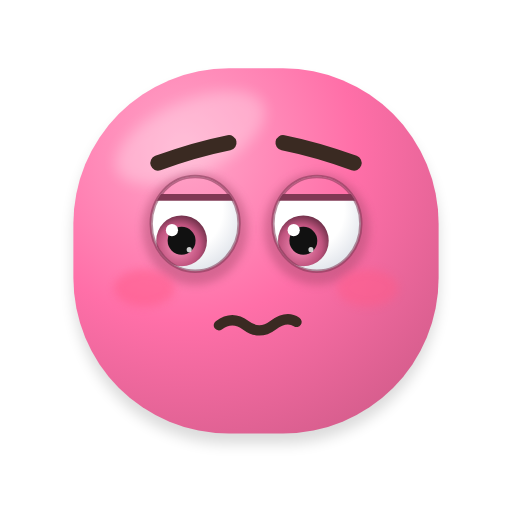
t = 0.00 s
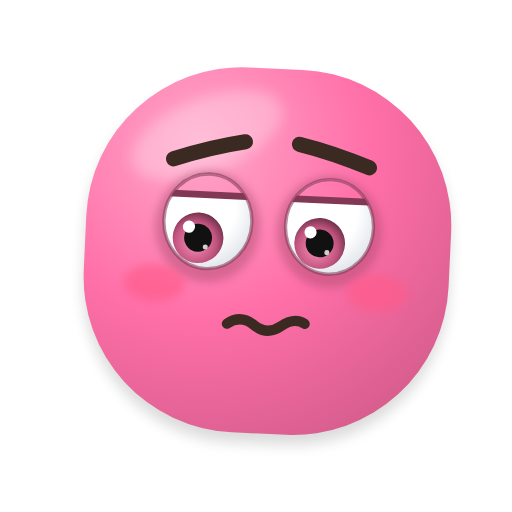
t = 0.41 s
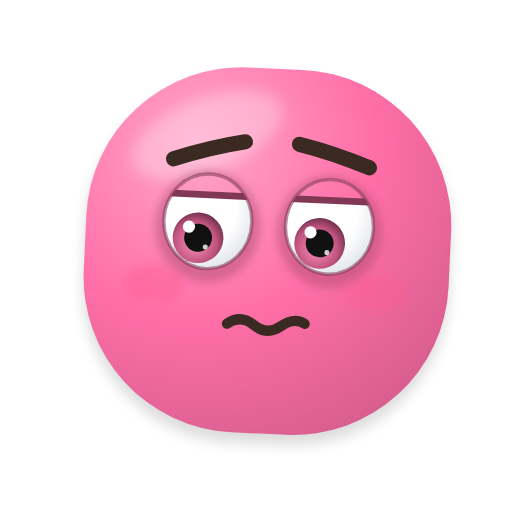
t = 0.79 s
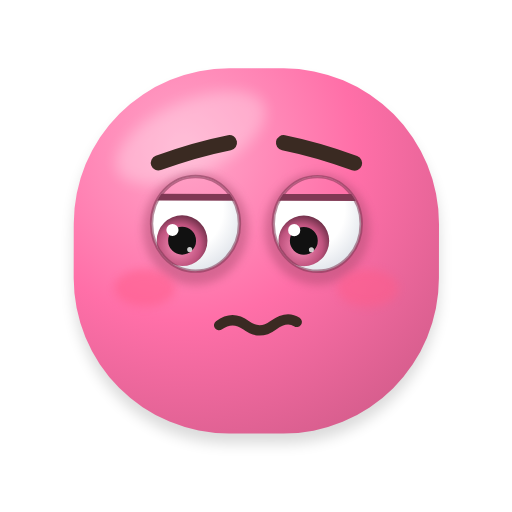
t = 1.19 s
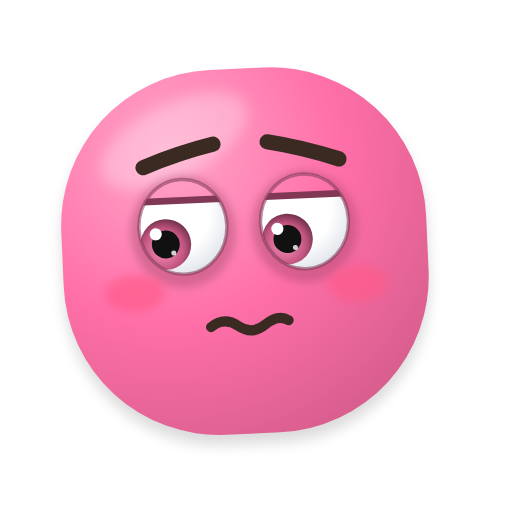
t = 1.59 s
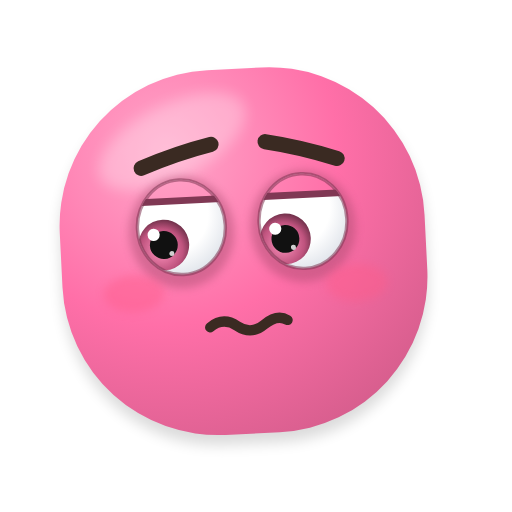
t = 1.90 s

The animated SVG that drew these frames (rendered in a browser with its animation timeline set to each time). Animation: 11 SMIL elements (animate=5,animateTransform=6); one cycle of 2.40 s, repeats indefinitely.

<svg xmlns="http://www.w3.org/2000/svg" viewBox="-23.4 -20.4 302.8 302.8" width="256" height="256" role="img" aria-label="Envergonhado">
<title>Envergonhado</title>
<defs>
<radialGradient id="g-corpo" gradientUnits="userSpaceOnUse" cx="84.8" cy="67.52" r="226.8">
<stop offset="0" stop-color="#FFA6C9"/><stop offset="0.45" stop-color="#FF6FA8"/><stop offset="1" stop-color="#C75783"/></radialGradient>

<radialGradient id="g-olho" cx="0.4" cy="0.35" r="0.75"><stop offset="0.55" stop-color="#FFFFFF"/><stop offset="1" stop-color="#D9DEE6"/></radialGradient>
<radialGradient id="g-iris" cx="0.45" cy="0.6" r="0.6"><stop offset="0" stop-color="#FF93BE"/><stop offset="0.7" stop-color="#BF537E"/><stop offset="1" stop-color="#73324C"/></radialGradient>
<linearGradient id="g-lingua" x1="0" y1="0" x2="0" y2="1"><stop offset="0" stop-color="#FF8FAB"/><stop offset="1" stop-color="#E5547A"/></linearGradient>
<linearGradient id="g-gota" x1="0" y1="0" x2="1" y2="1"><stop offset="0" stop-color="#E8F7FF"/><stop offset="1" stop-color="#7CC8F2"/></linearGradient>
<linearGradient id="g-estrela" x1="0" y1="0" x2="0" y2="1"><stop offset="0" stop-color="#FFF176"/><stop offset="1" stop-color="#FFB300"/></linearGradient>
<radialGradient id="g-esfera" cx="0.36" cy="0.3" r="0.78"><stop offset="0.5" stop-color="#000000" stop-opacity="0"/><stop offset="1" stop-color="#000000" stop-opacity="0.38"/></radialGradient>
<filter id="f-adesivo" x="-20%" y="-20%" width="140%" height="140%"><feMorphology in="SourceAlpha" operator="dilate" radius="3.5" result="d"/><feFlood flood-color="#FFFFFF" flood-opacity="0.92"/><feComposite in2="d" operator="in" result="borda"/><feMerge><feMergeNode in="borda"/><feMergeNode in="SourceGraphic"/></feMerge></filter>
<filter id="f-suave" x="-50%" y="-50%" width="200%" height="200%"><feGaussianBlur stdDeviation="4"/></filter>
<filter id="f-sombra" x="-30%" y="-30%" width="160%" height="160%"><feGaussianBlur stdDeviation="2.5"/></filter>
</defs>
<g><animateTransform attributeName="transform" type="translate" dur="2.4s" repeatCount="indefinite" values="0 0;0.22 0;0.43 0;0.64 0;0.84 0;1.03 0;1.21 0;1.38 0;1.52 0;1.66 0;1.77 0;1.86 0;1.93 0;1.97 0;2 0;2 0;1.97 0;1.93 0;1.86 0;1.77 0;1.66 0;1.52 0;1.38 0;1.21 0;1.03 0;0.84 0;0.64 0;0.43 0;0.22 0;0 0;-0.22 0;-0.43 0;-0.64 0;-0.84 0;-1.03 0;-1.21 0;-1.38 0;-1.52 0;-1.66 0;-1.77 0;-1.86 0;-1.93 0;-1.97 0;-2 0;-2 0;-1.97 0;-1.93 0;-1.86 0;-1.77 0;-1.66 0;-1.52 0;-1.38 0;-1.21 0;-1.03 0;-0.84 0;-0.64 0;-0.43 0;-0.22 0;0 0"/><g><animateTransform attributeName="transform" type="rotate" dur="2.4s" repeatCount="indefinite" values="0 128 236;0.32 128 236;0.64 128 236;0.96 128 236;1.26 128 236;1.55 128 236;1.82 128 236;2.06 128 236;2.29 128 236;2.48 128 236;2.65 128 236;2.79 128 236;2.89 128 236;2.96 128 236;3 128 236;3 128 236;2.96 128 236;2.89 128 236;2.79 128 236;2.65 128 236;2.48 128 236;2.29 128 236;2.06 128 236;1.82 128 236;1.55 128 236;1.26 128 236;0.96 128 236;0.64 128 236;0.32 128 236;0 128 236;-0.32 128 236;-0.64 128 236;-0.96 128 236;-1.26 128 236;-1.55 128 236;-1.82 128 236;-2.06 128 236;-2.29 128 236;-2.48 128 236;-2.65 128 236;-2.79 128 236;-2.89 128 236;-2.96 128 236;-3 128 236;-3 128 236;-2.96 128 236;-2.89 128 236;-2.79 128 236;-2.65 128 236;-2.48 128 236;-2.29 128 236;-2.06 128 236;-1.82 128 236;-1.55 128 236;-1.26 128 236;-0.96 128 236;-0.64 128 236;-0.32 128 236;0 128 236"/><path d="M112 20 H144 A92 92 0 0 1 236 112 V144 A92 92 0 0 1 144 236 H112 A92 92 0 0 1 20 144 V112 A92 92 0 0 1 112 20 Z" fill="#000000" opacity="0.14" filter="url(#f-suave)" transform="translate(0 6)"/><path d="M112 20 H144 A92 92 0 0 1 236 112 V144 A92 92 0 0 1 144 236 H112 A92 92 0 0 1 20 144 V112 A92 92 0 0 1 112 20 Z" fill="url(#g-corpo)"/><clipPath id="clip-forma-3"><path d="M112 20 H144 A92 92 0 0 1 236 112 V144 A92 92 0 0 1 144 236 H112 A92 92 0 0 1 20 144 V112 A92 92 0 0 1 112 20 Z"/></clipPath><g clip-path="url(#clip-forma-3)"><ellipse cx="89.12" cy="61.04" rx="47.52" ry="21.6" fill="#FFFFFF" opacity="0.28" filter="url(#f-suave)" transform="rotate(-24 89.12 61.04)"/></g>
<path d="M70 76 Q92 68 112 64" fill="none" stroke="#3A2A22" stroke-width="9" stroke-linecap="round"/><path d="M144 64 Q164 68 186 76" fill="none" stroke="#3A2A22" stroke-width="9" stroke-linecap="round"/>
<g><animate attributeName="opacity" dur="2.4s" repeatCount="indefinite" values="1;1;1;1;1;1;1;1;1;1;1;1;1;1;1;1;1;1;1;1;1;1;1;1;1;1;1;1;1;1;1;1;1;0.62;0;0;1;1;1;1;1;1;1;1;1;1;1;1;1;1;1;1;1;1;1;1;1;1;1"/><g transform="translate(92 118)"><g><animateTransform attributeName="transform" type="scale" dur="2.4s" repeatCount="indefinite" values="1 1;1 1;1 1;1 1;1 1;1 1;1 1;1 1;1 1;1 1;1 1;1 1;1 1;1 1;1 1;1 1;1 1;1 1;1 1;1 1;1 1;1 1;1 1;1 1;1 1;1 1;1 1;1 1;1 1;1 1;1 1;1 1;1 0.94;1 0.36;1 0.06;1 0.18;1 0.66;1 1;1 1;1 1;1 1;1 1;1 1;1 1;1 1;1 1;1 1;1 1;1 1;1 1;1 1;1 1;1 1;1 1;1 1;1 1;1 1;1 1;1 1"/><g transform="translate(-92 -118)"><g>
<ellipse cx="92" cy="115" rx="31" ry="33" fill="#A6486D" opacity="0.45" filter="url(#f-sombra)"/>
<clipPath id="clip-olho-1"><ellipse cx="92" cy="112" rx="26" ry="28"/></clipPath>
<ellipse cx="92" cy="112" rx="26" ry="28" fill="url(#g-olho)"/>
<g clip-path="url(#clip-olho-1)"><g><animateTransform attributeName="transform" type="translate" dur="2.4s" repeatCount="indefinite" values="-8 8;-7.68 8;-7.36 8;-7.04 8;-6.74 8;-6.45 8;-6.18 8;-5.94 8;-5.71 8;-5.52 8;-5.35 8;-5.21 8;-5.11 8;-5.04 8;-5 8;-5 8;-5.04 8;-5.11 8;-5.21 8;-5.35 8;-5.52 8;-5.71 8;-5.94 8;-6.18 8;-6.45 8;-6.74 8;-7.04 8;-7.36 8;-7.68 8;-8 8;-8.32 8;-8.64 8;-8.96 8;-9.26 8;-9.55 8;-9.82 8;-10.06 8;-10.29 8;-10.48 8;-10.65 8;-10.79 8;-10.89 8;-10.96 8;-11 8;-11 8;-10.96 8;-10.89 8;-10.79 8;-10.65 8;-10.48 8;-10.29 8;-10.06 8;-9.82 8;-9.55 8;-9.26 8;-8.96 8;-8.64 8;-8.32 8;-8 8"/><circle cx="92" cy="114" r="15" fill="url(#g-iris)"/><circle cx="92" cy="114" r="8.25" fill="#111111"/><circle cx="86.3" cy="107.7" r="3.6" fill="#FFFFFF"/><circle cx="96.5" cy="119.25" r="1.5" fill="#FFFFFF" opacity="0.8"/></g><g><ellipse cx="92" cy="189.28" rx="40" ry="32" fill="url(#g-corpo)"/></g><g transform="rotate(0 92 96.32)"><rect x="36" y="0.32" width="112" height="96" fill="url(#g-corpo)"/><line x1="36" y1="96.32" x2="148" y2="96.32" stroke="#803854" stroke-width="4"/></g></g>
<ellipse cx="92" cy="112" rx="26" ry="28" fill="none" stroke="#803854" stroke-width="2" opacity="0.55"/>
</g></g></g></g></g><g><animate attributeName="opacity" dur="2.4s" repeatCount="indefinite" values="0;0;0;0;0;0;0;0;0;0;0;0;0;0;0;0;0;0;0;0;0;0;0;0;0;0;0;0;0;0;0;0;0;0.38;1;1;0;0;0;0;0;0;0;0;0;0;0;0;0;0;0;0;0;0;0;0;0;0;0"/><path d="M68 116 Q92 128 116 116" fill="none" stroke="#3A2A22" stroke-width="7" stroke-linecap="round" stroke-linejoin="round"/></g>
<g><animate attributeName="opacity" dur="2.4s" repeatCount="indefinite" values="1;1;1;1;1;1;1;1;1;1;1;1;1;1;1;1;1;1;1;1;1;1;1;1;1;1;1;1;1;1;1;1;1;0.62;0;0;1;1;1;1;1;1;1;1;1;1;1;1;1;1;1;1;1;1;1;1;1;1;1"/><g transform="translate(164 118)"><g><animateTransform attributeName="transform" type="scale" dur="2.4s" repeatCount="indefinite" values="1 1;1 1;1 1;1 1;1 1;1 1;1 1;1 1;1 1;1 1;1 1;1 1;1 1;1 1;1 1;1 1;1 1;1 1;1 1;1 1;1 1;1 1;1 1;1 1;1 1;1 1;1 1;1 1;1 1;1 1;1 1;1 1;1 0.94;1 0.36;1 0.06;1 0.18;1 0.66;1 1;1 1;1 1;1 1;1 1;1 1;1 1;1 1;1 1;1 1;1 1;1 1;1 1;1 1;1 1;1 1;1 1;1 1;1 1;1 1;1 1;1 1"/><g transform="translate(-164 -118)"><g>
<ellipse cx="164" cy="115" rx="31" ry="33" fill="#A6486D" opacity="0.45" filter="url(#f-sombra)"/>
<clipPath id="clip-olho-2"><ellipse cx="164" cy="112" rx="26" ry="28"/></clipPath>
<ellipse cx="164" cy="112" rx="26" ry="28" fill="url(#g-olho)"/>
<g clip-path="url(#clip-olho-2)"><g><animateTransform attributeName="transform" type="translate" dur="2.4s" repeatCount="indefinite" values="-8 8;-7.68 8;-7.36 8;-7.04 8;-6.74 8;-6.45 8;-6.18 8;-5.94 8;-5.71 8;-5.52 8;-5.35 8;-5.21 8;-5.11 8;-5.04 8;-5 8;-5 8;-5.04 8;-5.11 8;-5.21 8;-5.35 8;-5.52 8;-5.71 8;-5.94 8;-6.18 8;-6.45 8;-6.74 8;-7.04 8;-7.36 8;-7.68 8;-8 8;-8.32 8;-8.64 8;-8.96 8;-9.26 8;-9.55 8;-9.82 8;-10.06 8;-10.29 8;-10.48 8;-10.65 8;-10.79 8;-10.89 8;-10.96 8;-11 8;-11 8;-10.96 8;-10.89 8;-10.79 8;-10.65 8;-10.48 8;-10.29 8;-10.06 8;-9.82 8;-9.55 8;-9.26 8;-8.96 8;-8.64 8;-8.32 8;-8 8"/><circle cx="164" cy="114" r="15" fill="url(#g-iris)"/><circle cx="164" cy="114" r="8.25" fill="#111111"/><circle cx="158.3" cy="107.7" r="3.6" fill="#FFFFFF"/><circle cx="168.5" cy="119.25" r="1.5" fill="#FFFFFF" opacity="0.8"/></g><g><ellipse cx="164" cy="189.28" rx="40" ry="32" fill="url(#g-corpo)"/></g><g transform="rotate(0 164 96.32)"><rect x="108" y="0.32" width="112" height="96" fill="url(#g-corpo)"/><line x1="108" y1="96.32" x2="220" y2="96.32" stroke="#803854" stroke-width="4"/></g></g>
<ellipse cx="164" cy="112" rx="26" ry="28" fill="none" stroke="#803854" stroke-width="2" opacity="0.55"/>
</g></g></g></g></g><g><animate attributeName="opacity" dur="2.4s" repeatCount="indefinite" values="0;0;0;0;0;0;0;0;0;0;0;0;0;0;0;0;0;0;0;0;0;0;0;0;0;0;0;0;0;0;0;0;0;0.38;1;1;0;0;0;0;0;0;0;0;0;0;0;0;0;0;0;0;0;0;0;0;0;0;0"/><path d="M140 116 Q164 128 188 116" fill="none" stroke="#3A2A22" stroke-width="7" stroke-linecap="round" stroke-linejoin="round"/></g>
<g><animate attributeName="opacity" dur="2.4s" repeatCount="indefinite" values="0.75;0.8;0.85;0.9;0.94;0.97;0.99;1;1;0.98;0.96;0.92;0.88;0.83;0.78;0.72;0.67;0.62;0.58;0.54;0.52;0.5;0.5;0.51;0.53;0.56;0.6;0.65;0.7;0.75;0.8;0.85;0.9;0.94;0.97;0.99;1;1;0.98;0.96;0.92;0.88;0.83;0.78;0.72;0.67;0.62;0.58;0.54;0.52;0.5;0.5;0.51;0.53;0.56;0.6;0.65;0.7;0.75"/><ellipse cx="62" cy="150" rx="18" ry="11" fill="#FF5C8A" opacity="0.7" filter="url(#f-sombra)"/><ellipse cx="194" cy="150" rx="18" ry="11" fill="#FF5C8A" opacity="0.7" filter="url(#f-sombra)"/></g>
<path d="M106 172 Q114 166 122 172 T138 172 T152 170" fill="none" stroke="#3A2A22" stroke-width="6" stroke-linecap="round" stroke-linejoin="round"/></g></g>
</svg>
